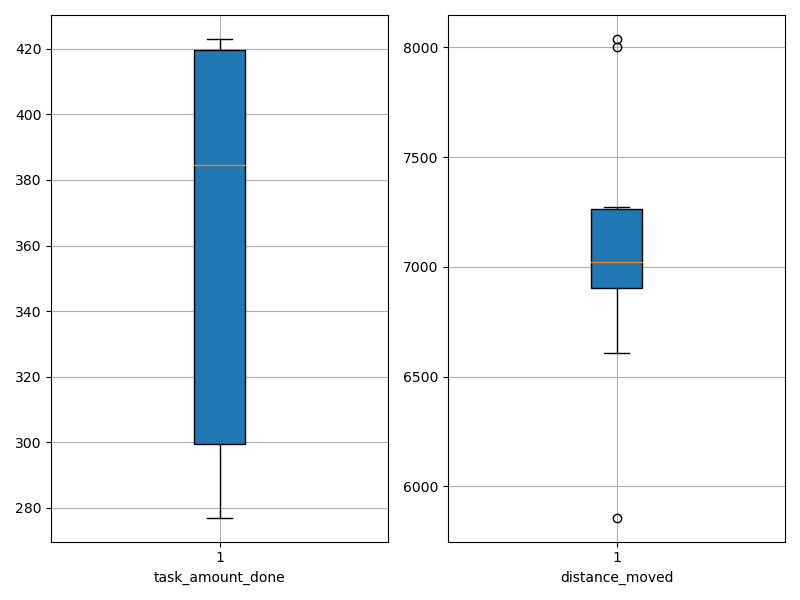

Values plotted in this chart, from the file beside it:
agent_id, task_amount_done, distance_moved
0, 283.0, 7072
1, 419.0, 7246
2, 419.0, 7272
3, 423.0, 6899
4, 350.0, 6974
5, 421.0, 5858
6, 279.0, 6610
7, 277.0, 8002
8, 420.0, 6908
9, 349.0, 8038
